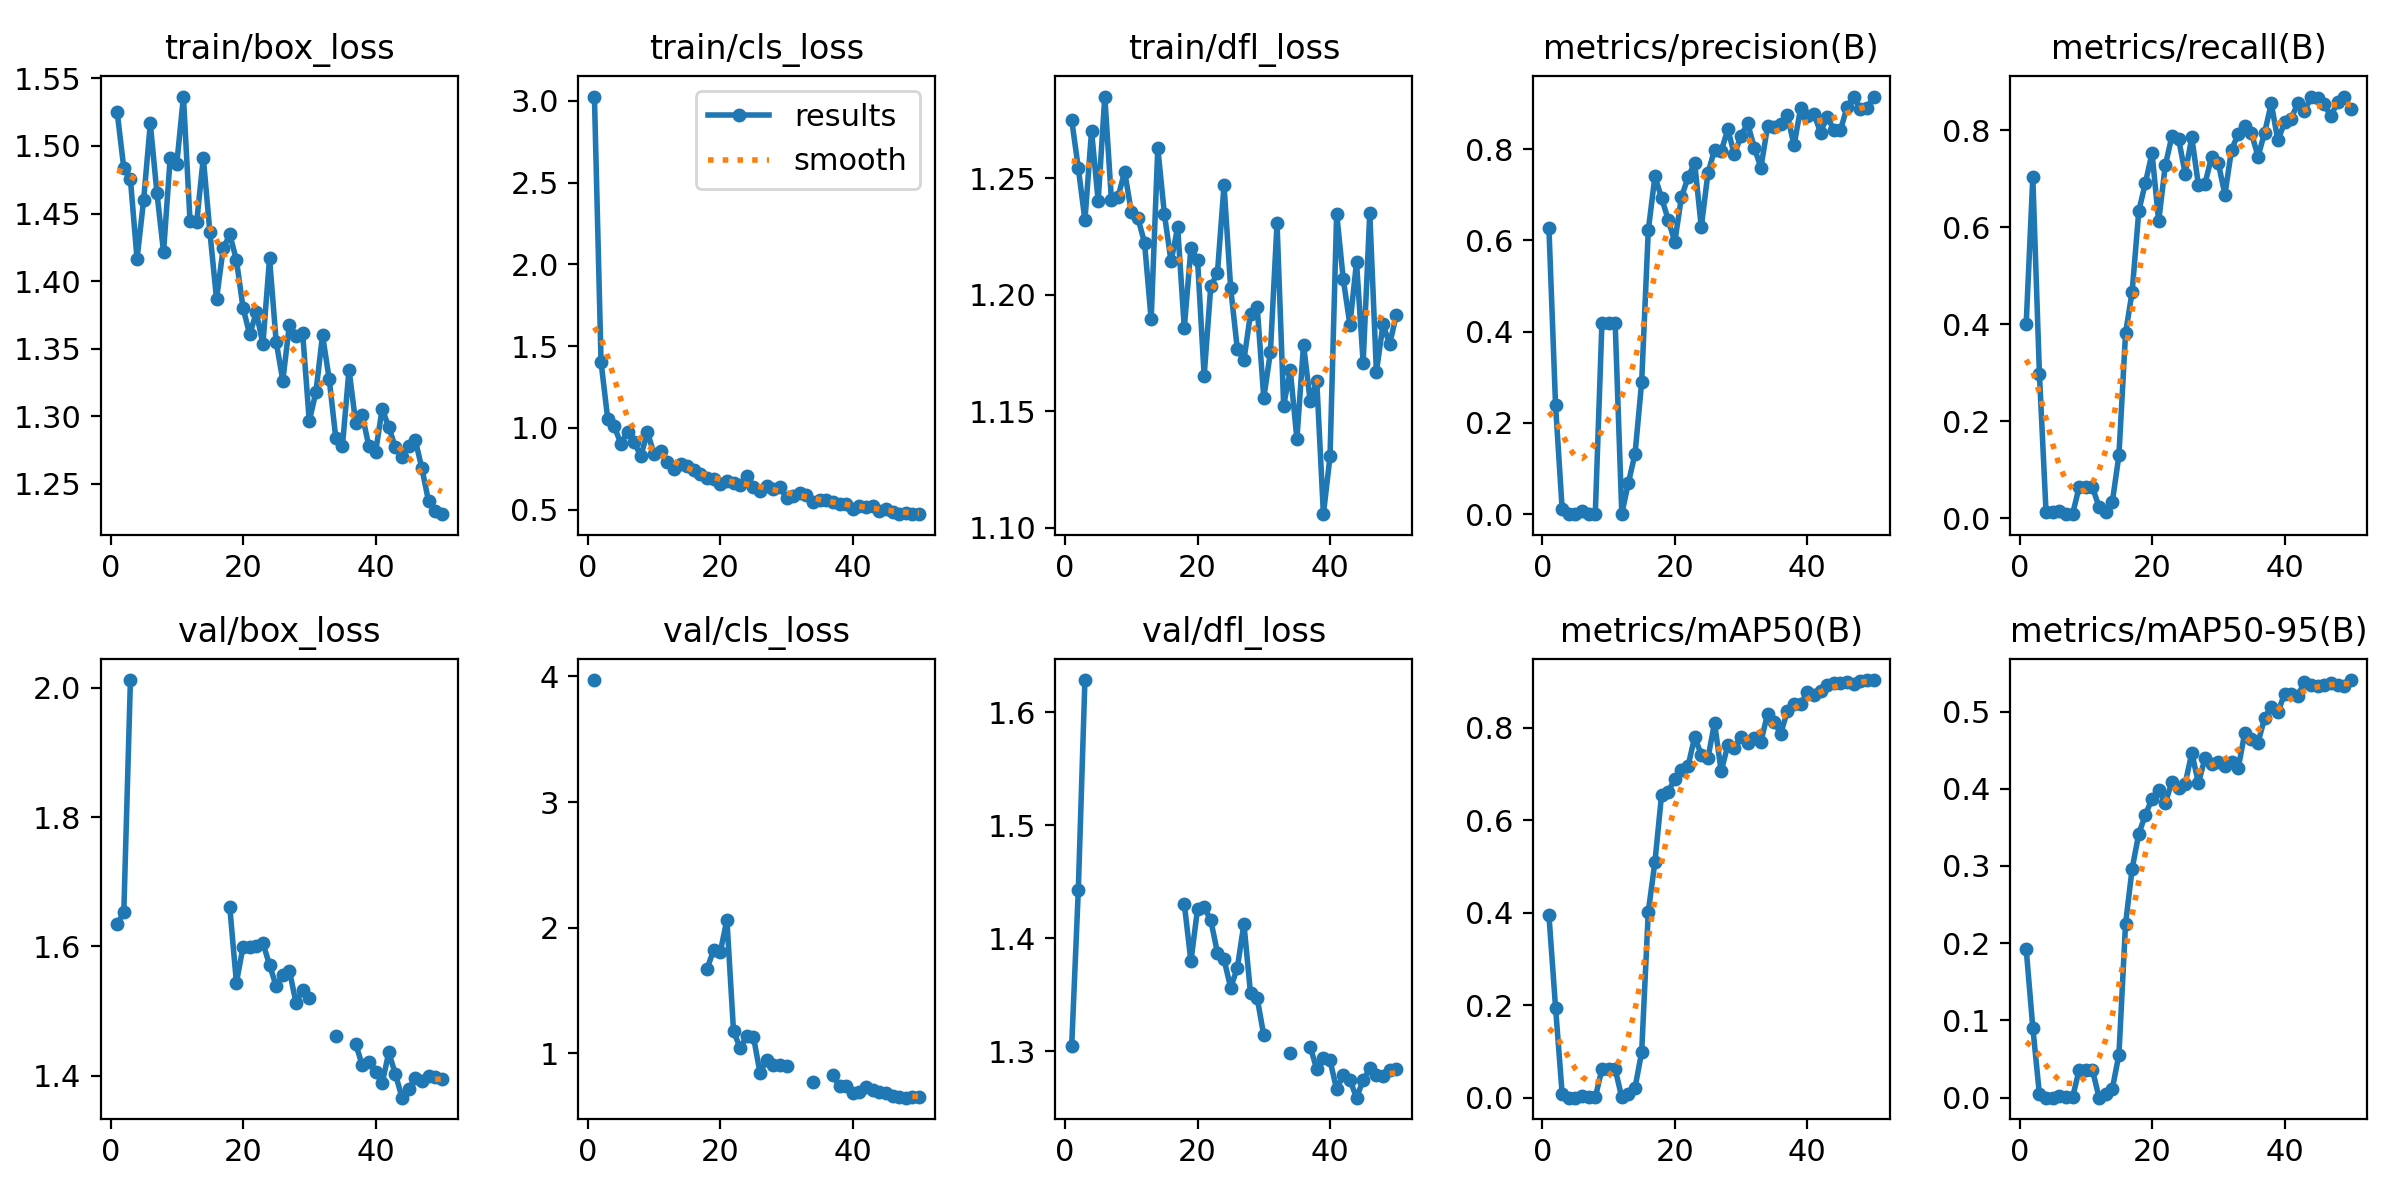

The table this chart was drawn from, first rows:
epoch, time, train/box_loss, train/cls_loss, train/dfl_loss, metrics/precision(B), metrics/recall(B), metrics/mAP50(B), metrics/mAP50-95(B), val/box_loss, val/cls_loss, val/dfl_loss, lr/pg0, lr/pg1, lr/pg2
1, 87, 1.525, 3.026, 1.275, 0.628, 0.3994, 0.395, 0.1928, 1.635, 3.972, 1.305, 0.000125, 0.000125, 0.000125
2, 138, 1.484, 1.403, 1.254, 0.2387, 0.7026, 0.195, 0.0908, 1.653, inf, 1.443, 0.0002573, 0.0002573, 0.0002573
3, 182.4, 1.475, 1.058, 1.232, 0.01106, 0.2969, 0.00805, 0.00419, 2.012, inf, 1.628, 0.0003842, 0.0003842, 0.0003842
4, 226.7, 1.416, 1.009, 1.27, 0.00015, 0.0119, 0.0001, 4e-05, nan, nan, nan, 0.0005056, 0.0005056, 0.0005056
5, 284.1, 1.46, 0.9035, 1.24, 0.00015, 0.0119, 0.0001, 4e-05, nan, nan, nan, 0.0006215, 0.0006215, 0.0006215
6, 339.3, 1.517, 0.9774, 1.285, 0.0082, 0.01501, 0.00406, 0.00257, nan, nan, nan, 0.0007321, 0.0007321, 0.0007321
7, 391.2, 1.465, 0.9128, 1.241, 0.00128, 0.00794, 0.00068, 0.00037, nan, nan, nan, 0.0008371, 0.0008371, 0.0008371
8, 445.1, 1.421, 0.8274, 1.242, 0.00128, 0.00794, 0.00068, 0.00037, nan, nan, nan, 0.0009368, 0.0009368, 0.0009368
9, 497.4, 1.491, 0.9738, 1.253, 0.4188, 0.06391, 0.06192, 0.03613, nan, nan, nan, 0.001031, 0.001031, 0.001031
10, 556.1, 1.487, 0.8415, 1.236, 0.4188, 0.06391, 0.06192, 0.03613, nan, nan, nan, 0.001027, 0.001027, 0.001027
11, 613.6, 1.537, 0.8587, 1.233, 0.4188, 0.06391, 0.06192, 0.03613, nan, nan, nan, 0.001002, 0.001002, 0.001002
12, 662.8, 1.444, 0.793, 1.222, 0.00088, 0.02266, 0.00048, 0.00016, nan, nan, nan, 0.0009778, 0.0009778, 0.0009778
13, 707.3, 1.444, 0.7496, 1.189, 0.06933, 0.01331, 0.00802, 0.00475, nan, nan, nan, 0.000953, 0.000953, 0.000953
14, 756.5, 1.491, 0.7793, 1.263, 0.1326, 0.03274, 0.02191, 0.01135, nan, nan, nan, 0.0009283, 0.0009283, 0.0009283
15, 810.9, 1.436, 0.7682, 1.234, 0.2895, 0.1292, 0.09866, 0.05568, nan, nan, nan, 0.0009035, 0.0009035, 0.0009035
16, 858.5, 1.387, 0.7404, 1.214, 0.6223, 0.3808, 0.4019, 0.225, nan, nan, nan, 0.0008787, 0.0008787, 0.0008787
17, 906.4, 1.424, 0.7186, 1.229, 0.7402, 0.467, 0.5092, 0.2967, nan, nan, nan, 0.000854, 0.000854, 0.000854
18, 951.9, 1.434, 0.6954, 1.186, 0.693, 0.6331, 0.6538, 0.3419, 1.661, 1.674, 1.431, 0.0008293, 0.0008293, 0.0008293
19, 996.6, 1.416, 0.6906, 1.22, 0.6458, 0.6912, 0.6603, 0.3662, 1.544, 1.822, 1.38, 0.0008045, 0.0008045, 0.0008045
20, 1043, 1.38, 0.6591, 1.215, 0.5965, 0.7525, 0.6897, 0.3872, 1.599, 1.807, 1.426, 0.0007797, 0.0007797, 0.0007797
21, 1089, 1.36, 0.6747, 1.165, 0.6947, 0.6118, 0.7093, 0.3982, 1.599, 2.062, 1.428, 0.000755, 0.000755, 0.000755
22, 1136, 1.377, 0.6625, 1.204, 0.7379, 0.7273, 0.7169, 0.3814, 1.601, 1.175, 1.416, 0.0007302, 0.0007302, 0.0007302
23, 1182, 1.353, 0.6506, 1.209, 0.7702, 0.7872, 0.7794, 0.4089, 1.605, 1.043, 1.387, 0.0007055, 0.0007055, 0.0007055
24, 1233, 1.417, 0.7051, 1.247, 0.629, 0.7823, 0.7417, 0.4004, 1.572, 1.136, 1.381, 0.0006808, 0.0006808, 0.0006808
25, 1281, 1.355, 0.6373, 1.203, 0.747, 0.7104, 0.7335, 0.4065, 1.539, 1.134, 1.356, 0.000656, 0.000656, 0.000656
26, 1327, 1.326, 0.6146, 1.177, 0.7982, 0.785, 0.8102, 0.4463, 1.556, 0.8428, 1.374, 0.0006312, 0.0006312, 0.0006312
27, 1376, 1.368, 0.6465, 1.172, 0.7954, 0.6868, 0.7058, 0.4074, 1.563, 0.9483, 1.413, 0.0006065, 0.0006065, 0.0006065
28, 1428, 1.359, 0.6279, 1.192, 0.8431, 0.6896, 0.7613, 0.4397, 1.513, 0.906, 1.351, 0.0005818, 0.0005818, 0.0005818
29, 1474, 1.361, 0.6368, 1.195, 0.7884, 0.7453, 0.7565, 0.4323, 1.532, 0.9104, 1.347, 0.000557, 0.000557, 0.000557
30, 1520, 1.296, 0.5741, 1.156, 0.8296, 0.7323, 0.7804, 0.4341, 1.521, 0.8975, 1.314, 0.0005322, 0.0005322, 0.0005322
31, 1566, 1.318, 0.5839, 1.175, 0.8562, 0.6668, 0.7659, 0.4294, nan, nan, nan, 0.0005075, 0.0005075, 0.0005075
32, 1611, 1.36, 0.6029, 1.231, 0.8032, 0.7595, 0.7782, 0.4347, nan, nan, nan, 0.0004827, 0.0004827, 0.0004827
33, 1655, 1.328, 0.593, 1.152, 0.7594, 0.7915, 0.7692, 0.4264, nan, nan, nan, 0.000458, 0.000458, 0.000458
34, 1700, 1.284, 0.5496, 1.168, 0.8498, 0.8094, 0.8294, 0.4724, 1.462, 0.7744, 1.299, 0.0004332, 0.0004332, 0.0004332
35, 1746, 1.278, 0.5601, 1.138, 0.8484, 0.7937, 0.8114, 0.4649, nan, nan, nan, 0.0004085, 0.0004085, 0.0004085
36, 1790, 1.334, 0.5593, 1.179, 0.855, 0.7455, 0.7872, 0.4598, nan, nan, nan, 0.0003837, 0.0003837, 0.0003837
37, 1835, 1.295, 0.5482, 1.154, 0.8741, 0.7948, 0.8363, 0.4917, 1.45, 0.8267, 1.304, 0.000359, 0.000359, 0.000359
38, 1884, 1.301, 0.5355, 1.163, 0.8082, 0.8548, 0.8506, 0.5054, 1.416, 0.7369, 1.284, 0.0003343, 0.0003343, 0.0003343
39, 1930, 1.278, 0.5339, 1.106, 0.89, 0.7786, 0.8504, 0.4991, 1.422, 0.7395, 1.294, 0.0003095, 0.0003095, 0.0003095
40, 1974, 1.273, 0.5058, 1.131, 0.8723, 0.8156, 0.8767, 0.5228, 1.406, 0.6853, 1.292, 0.0002848, 0.0002848, 0.0002848
41, 2023, 1.305, 0.5225, 1.235, 0.8779, 0.8237, 0.8702, 0.5221, 1.388, 0.6886, 1.266, 0.00026, 0.00026, 0.00026
42, 2065, 1.292, 0.5197, 1.207, 0.8364, 0.8551, 0.8801, 0.5207, 1.436, 0.7309, 1.28, 0.0002352, 0.0002352, 0.0002352
43, 2108, 1.277, 0.5236, 1.187, 0.871, 0.8397, 0.8925, 0.538, 1.403, 0.7065, 1.275, 0.0002105, 0.0002105, 0.0002105
44, 2152, 1.27, 0.4952, 1.214, 0.8424, 0.8676, 0.8954, 0.535, 1.366, 0.6948, 1.259, 0.0001857, 0.0001857, 0.0001857
45, 2196, 1.278, 0.5058, 1.171, 0.8411, 0.867, 0.8962, 0.5335, 1.38, 0.6809, 1.275, 0.000161, 0.000161, 0.000161
46, 2242, 1.282, 0.4884, 1.235, 0.8919, 0.8532, 0.8988, 0.5345, 1.396, 0.6601, 1.285, 0.0001363, 0.0001363, 0.0001363
47, 2292, 1.261, 0.4761, 1.167, 0.9143, 0.8283, 0.8945, 0.5371, 1.392, 0.6557, 1.279, 0.0001115, 0.0001115, 0.0001115
48, 2339, 1.237, 0.4776, 1.187, 0.8883, 0.858, 0.9009, 0.5346, 1.399, 0.6471, 1.278, 8.675e-05, 8.675e-05, 8.675e-05
49, 2385, 1.23, 0.4762, 1.179, 0.8893, 0.8691, 0.9023, 0.5336, 1.398, 0.6519, 1.284, 6.2e-05, 6.2e-05, 6.2e-05
50, 2429, 1.227, 0.4728, 1.191, 0.9152, 0.843, 0.9027, 0.5407, 1.395, 0.6546, 1.284, 3.725e-05, 3.725e-05, 3.725e-05
